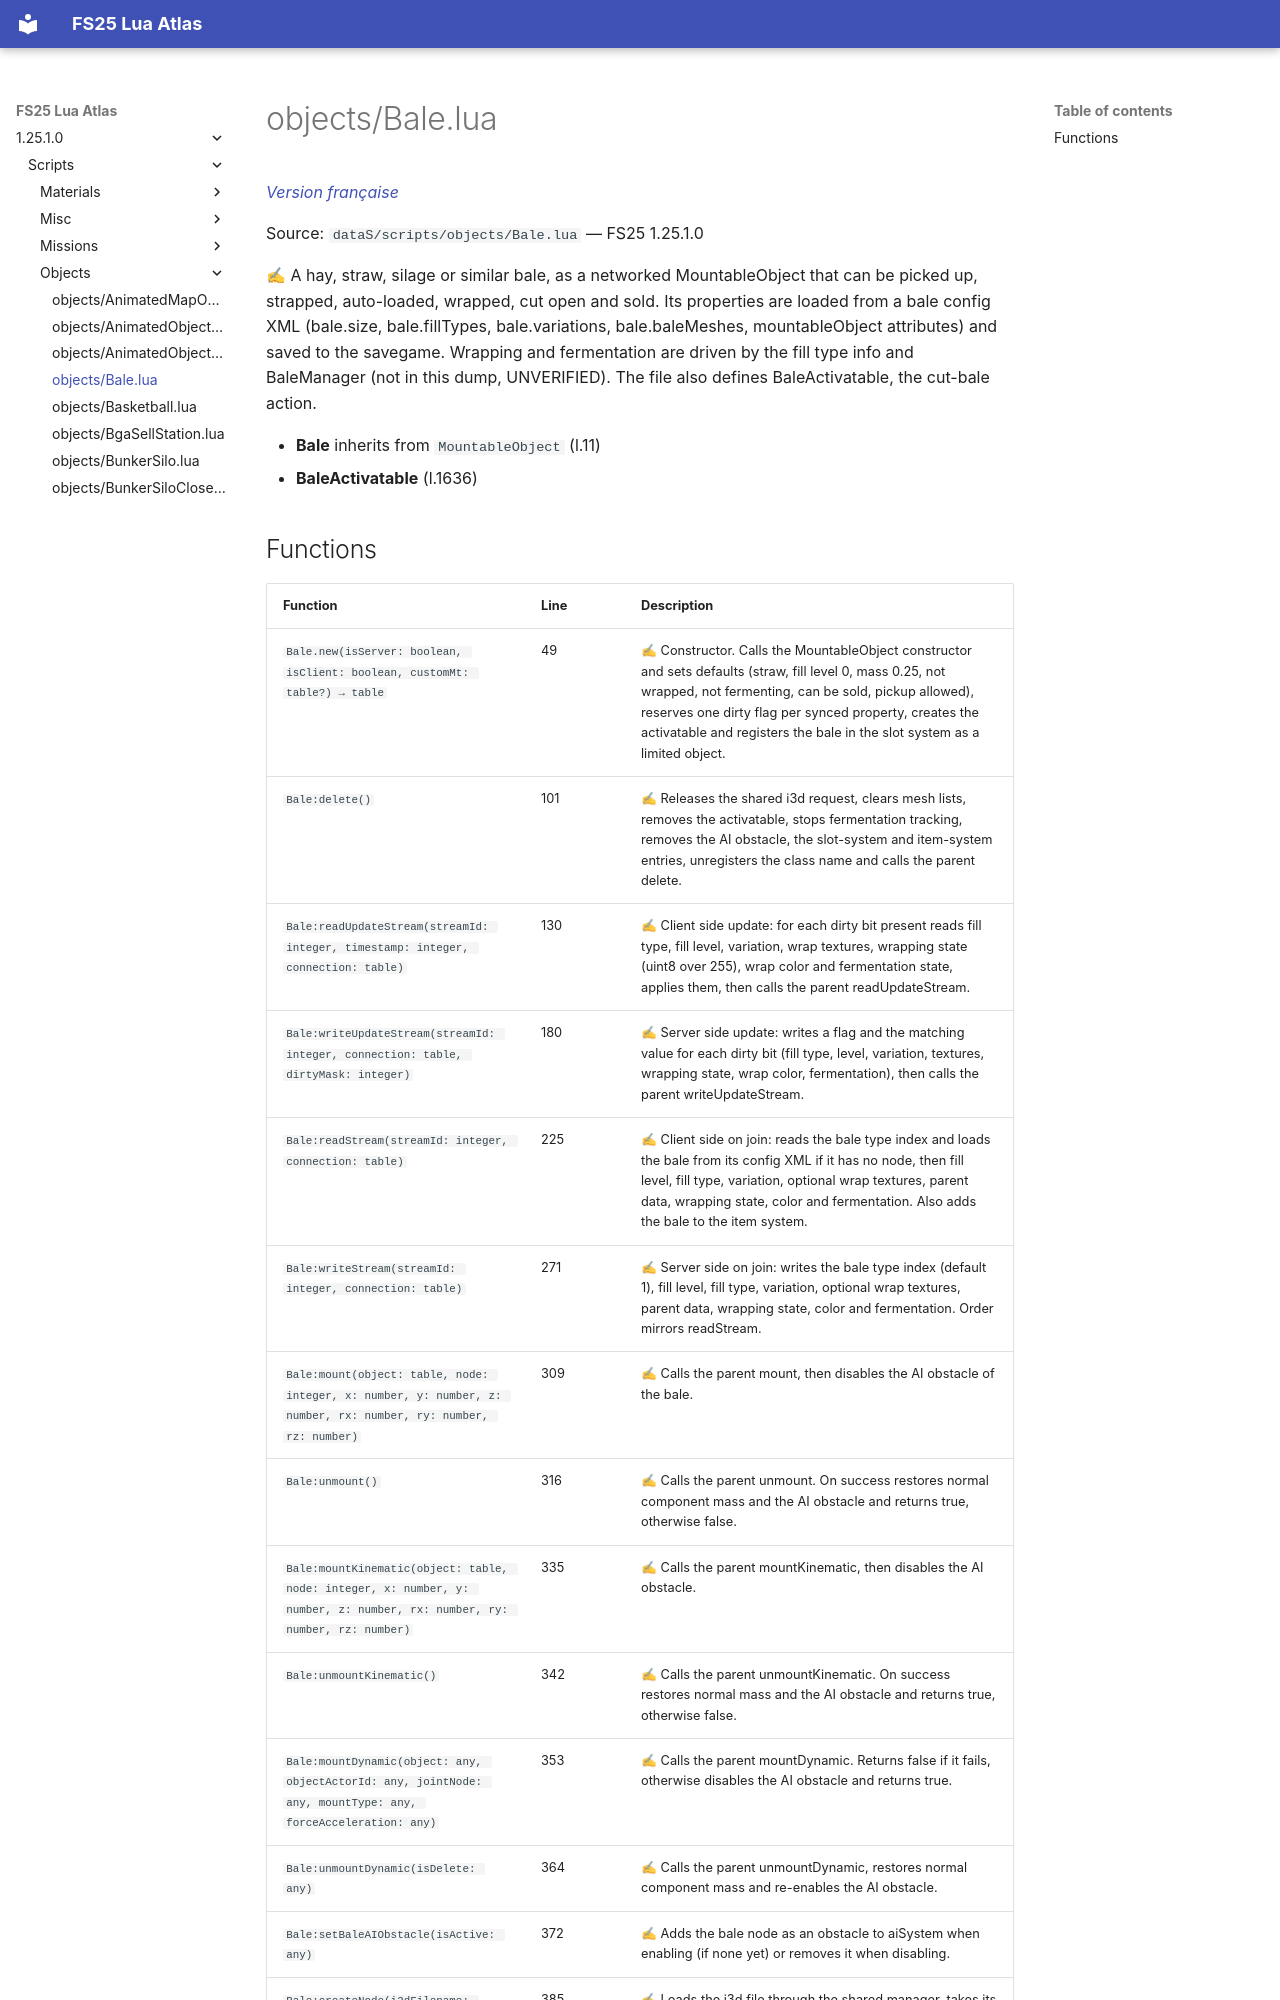

repository: Tim0219800/fs25-lua-atlas · page: 1.25.1.0/scripts/objects/Bale.html · generator: mkdocs

# objects/Bale.lua

*[Version française](../../fr/scripts/objects/Bale.md)*

Source: `dataS/scripts/objects/Bale.lua` — FS25 1.25.1.0

✍ A hay, straw, silage or similar bale, as a networked MountableObject that can be picked up, strapped, auto-loaded, wrapped, cut open and sold. Its properties are loaded from a bale config XML (bale.size, bale.fillTypes, bale.variations, bale.baleMeshes, mountableObject attributes) and saved to the savegame. Wrapping and fermentation are driven by the fill type info and BaleManager (not in this dump, UNVERIFIED). The file also defines BaleActivatable, the cut-bale action.

- **Bale** inherits from `MountableObject` (l.11)
- **BaleActivatable** (l.1636)
